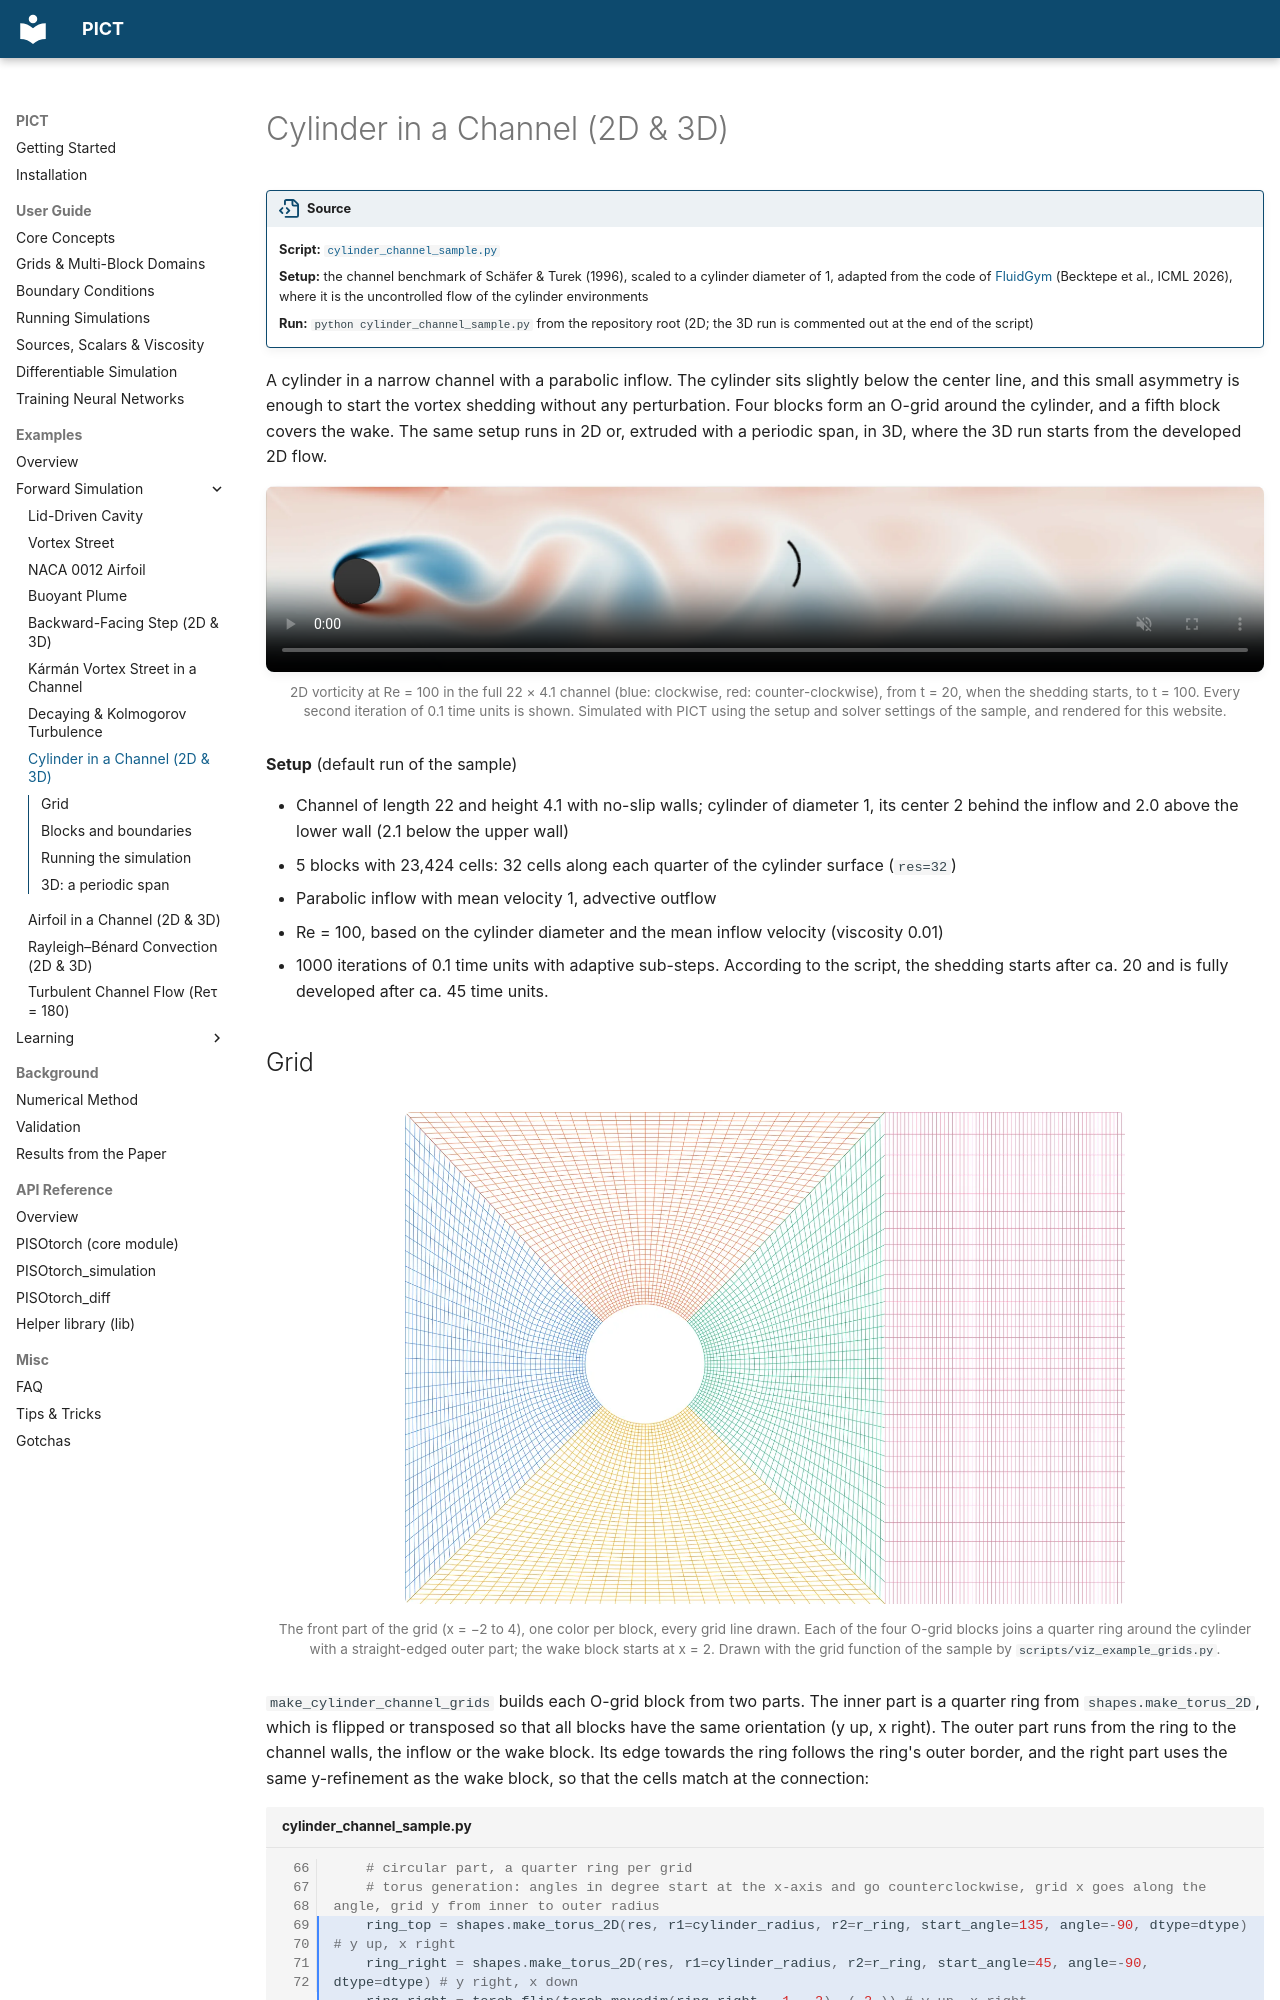

repository: tum-pbs/PICT-web · page: examples/cylinder_channel/index.html · generator: mkdocs

# Cylinder in a Channel (2D & 3D)

!!! source "Source"

    - **Script:** [`cylinder_channel_sample.py`](https://github.com/tum-pbs/PICT/blob/main/cylinder_channel_sample.py)
    - **Setup:** the channel benchmark of Schäfer & Turek (1996), scaled to a cylinder diameter of 1, adapted from the code of [FluidGym](https://openreview.net/forum?id=ilEooI8fK1) (Becktepe et al., ICML 2026), where it is the uncontrolled flow of the cylinder environments
    - **Run:** `python cylinder_channel_sample.py` from the repository root (2D; the 3D run is commented out at the end of the script)

A cylinder in a narrow channel with a parabolic inflow. The cylinder sits slightly below the center line, and this small asymmetry is enough to start the vortex shedding without any perturbation. Four blocks form an O-grid around the cylinder, and a fifth block covers the wake. The same setup runs in 2D or, extruded with a periodic span, in 3D, where the 3D run starts from the developed 2D flow.

<figure class="pict-media" markdown>
  <video autoplay loop muted playsinline poster="../../imgs/flows/cylinder_vorticity_poster.webp">
    <source src="../../assets/videos/cylinder_vorticity.mp4" type="video/mp4">
  </video>
  <figcaption>2D vorticity at Re = 100 in the full 22 × 4.1 channel (blue: clockwise, red: counter-clockwise), from t = 20, when the shedding starts, to t = 100. Every second iteration of 0.1 time units is shown. Simulated with PICT using the setup and solver settings of the sample, and rendered for this website.</figcaption>
</figure>

**Setup** (default run of the sample)

- Channel of length 22 and height 4.1 with no-slip walls; cylinder of diameter 1, its center 2 behind the inflow and 2.0 above the lower wall (2.1 below the upper wall)
- 5 blocks with 23,424 cells: 32 cells along each quarter of the cylinder surface (`res=32`)
- Parabolic inflow with mean velocity 1, advective outflow
- Re = 100, based on the cylinder diameter and the mean inflow velocity (viscosity 0.01)
- 1000 iterations of 0.1 time units with adaptive sub-steps. According to the script, the shedding starts after ca. 20 and is fully developed after ca. 45 time units.
